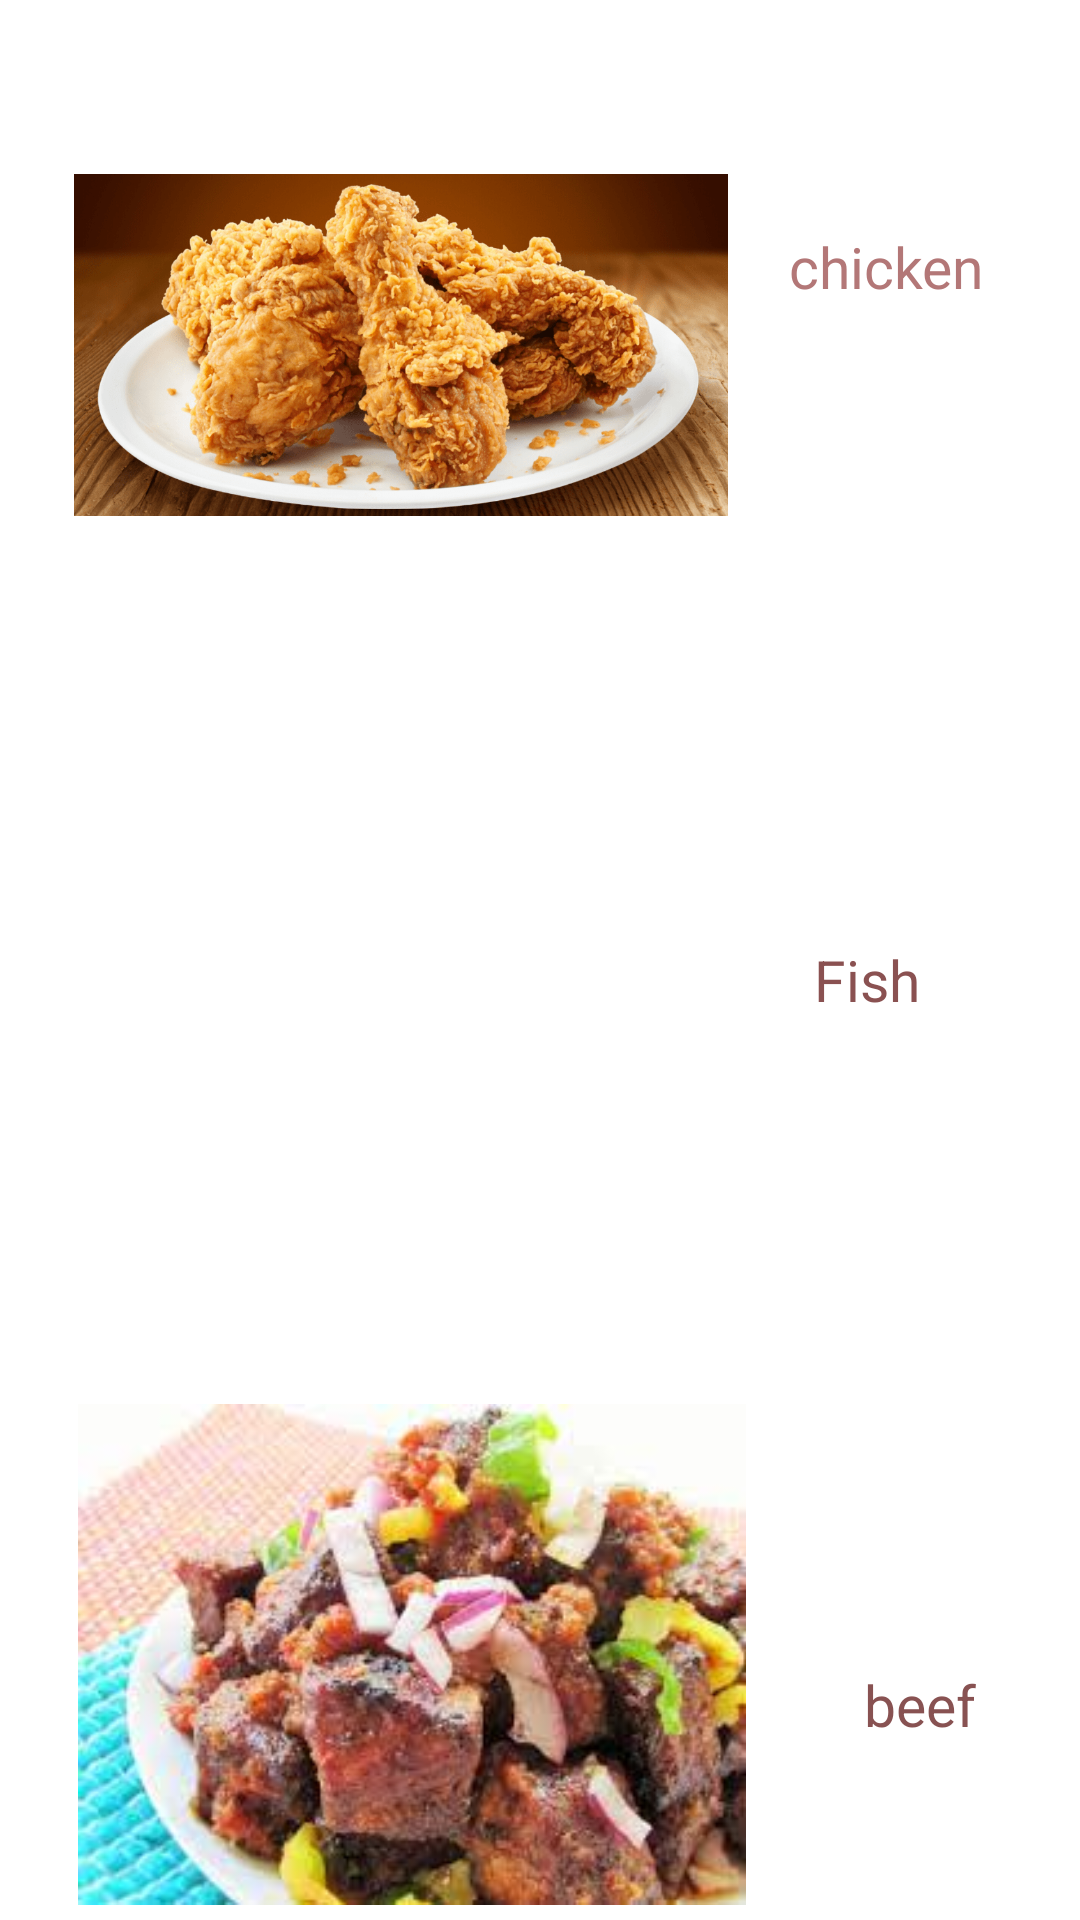

Layout XML and referenced resources for this Android screen:
<!-- AndroidManifest.xml: application theme Theme.GroceryAppActivity -->
<!-- res/layout/activity_last.xml -->
<?xml version="1.0" encoding="utf-8"?>
<androidx.constraintlayout.widget.ConstraintLayout xmlns:android="http://schemas.android.com/apk/res/android"
    xmlns:app="http://schemas.android.com/apk/res-auto"
    xmlns:tools="http://schemas.android.com/tools"
    android:layout_width="match_parent"
    android:layout_height="match_parent"
    tools:context=".LastActivity">

    <ImageView
        android:id="@+id/imageView7"
        android:layout_width="218dp"
        android:layout_height="222dp"
        android:layout_marginStart="16dp"
        android:layout_marginTop="4dp"
        android:layout_marginEnd="16dp"
        app:layout_constraintEnd_toEndOf="parent"
        app:layout_constraintHorizontal_bias="0.078"
        app:layout_constraintStart_toStartOf="parent"
        app:layout_constraintTop_toTopOf="parent"
        app:srcCompat="@drawable/img_11" />

    <ImageView
        android:id="@+id/imageView8"
        android:layout_width="219dp"
        android:layout_height="170dp"
        android:layout_marginStart="16dp"
        android:layout_marginTop="28dp"
        android:layout_marginEnd="16dp"
        app:layout_constraintEnd_toEndOf="parent"
        app:layout_constraintHorizontal_bias="0.111"
        app:layout_constraintStart_toStartOf="parent"
        app:layout_constraintTop_toBottomOf="@+id/imageView7"
        app:srcCompat="@drawable/img_12" />

    <ImageView
        android:id="@+id/imageView9"
        android:layout_width="228dp"
        android:layout_height="167dp"
        android:layout_marginStart="16dp"
        android:layout_marginTop="44dp"
        android:layout_marginEnd="16dp"
        app:layout_constraintEnd_toEndOf="parent"
        app:layout_constraintHorizontal_bias="0.073"
        app:layout_constraintStart_toStartOf="parent"
        app:layout_constraintTop_toBottomOf="@+id/imageView8"
        app:srcCompat="@drawable/img_13" />

    <TextView
        android:id="@+id/tvchicken"
        android:layout_width="wrap_content"
        android:layout_height="wrap_content"
        android:layout_marginStart="16dp"
        android:layout_marginTop="76dp"
        android:layout_marginEnd="16dp"
        android:text="chicken"
        android:textColor="#B37777"
        android:textSize="19sp"
        app:layout_constraintEnd_toEndOf="parent"
        app:layout_constraintHorizontal_bias="0.209"
        app:layout_constraintStart_toEndOf="@+id/imageView7"
        app:layout_constraintTop_toTopOf="parent" />

    <TextView
        android:id="@+id/tvfish"
        android:layout_width="wrap_content"
        android:layout_height="wrap_content"
        android:layout_marginStart="16dp"
        android:layout_marginTop="212dp"
        android:layout_marginEnd="16dp"
        android:text="Fish"
        android:textColor="#8A5151"
        android:textSize="19sp"
        app:layout_constraintEnd_toEndOf="parent"
        app:layout_constraintHorizontal_bias="0.256"
        app:layout_constraintStart_toEndOf="@+id/imageView7"
        app:layout_constraintTop_toBottomOf="@+id/tvchicken" />

    <TextView
        android:id="@+id/tvbeef"
        android:layout_width="wrap_content"
        android:layout_height="wrap_content"
        android:layout_marginStart="16dp"
        android:layout_marginTop="216dp"
        android:layout_marginEnd="16dp"
        android:text="beef"
        android:textColor="#885252"
        android:textSize="19sp"
        app:layout_constraintEnd_toEndOf="parent"
        app:layout_constraintHorizontal_bias="0.524"
        app:layout_constraintStart_toEndOf="@+id/imageView9"
        app:layout_constraintTop_toBottomOf="@+id/tvfish" />
</androidx.constraintlayout.widget.ConstraintLayout>
<!-- resources referenced by this layout -->
<resources>
  <!-- drawable img_11: png bitmap (drawable, 416068 bytes) -->
  <!-- drawable img_13: png bitmap (drawable, 136594 bytes) -->
  <style name="Theme.GroceryAppActivity" parent="Theme.MaterialComponents.DayNight.DarkActionBar">
          
          <item name="colorPrimary">@color/purple_500</item>
          <item name="colorPrimaryVariant">@color/purple_700</item>
          <item name="colorOnPrimary">@color/white</item>
          
          <item name="colorSecondary">@color/teal_200</item>
          <item name="colorSecondaryVariant">@color/teal_700</item>
          <item name="colorOnSecondary">@color/black</item>
          
          <item name="android:statusBarColor" tools:targetApi="l">?attr/colorPrimaryVariant</item>
          
      </style>
  <!-- not gathered from this repository: default colours our renderer supplied (Android Studio template values) -->
  <color name="purple_500">#FF6200EE</color>
  <color name="purple_700">#FF3700B3</color>
  <color name="teal_200">#FF03DAC5</color>
  <color name="teal_700">#FF018786</color>
  <color name="black">#FF000000</color>
  <color name="white">#FFFFFFFF</color>
</resources>
